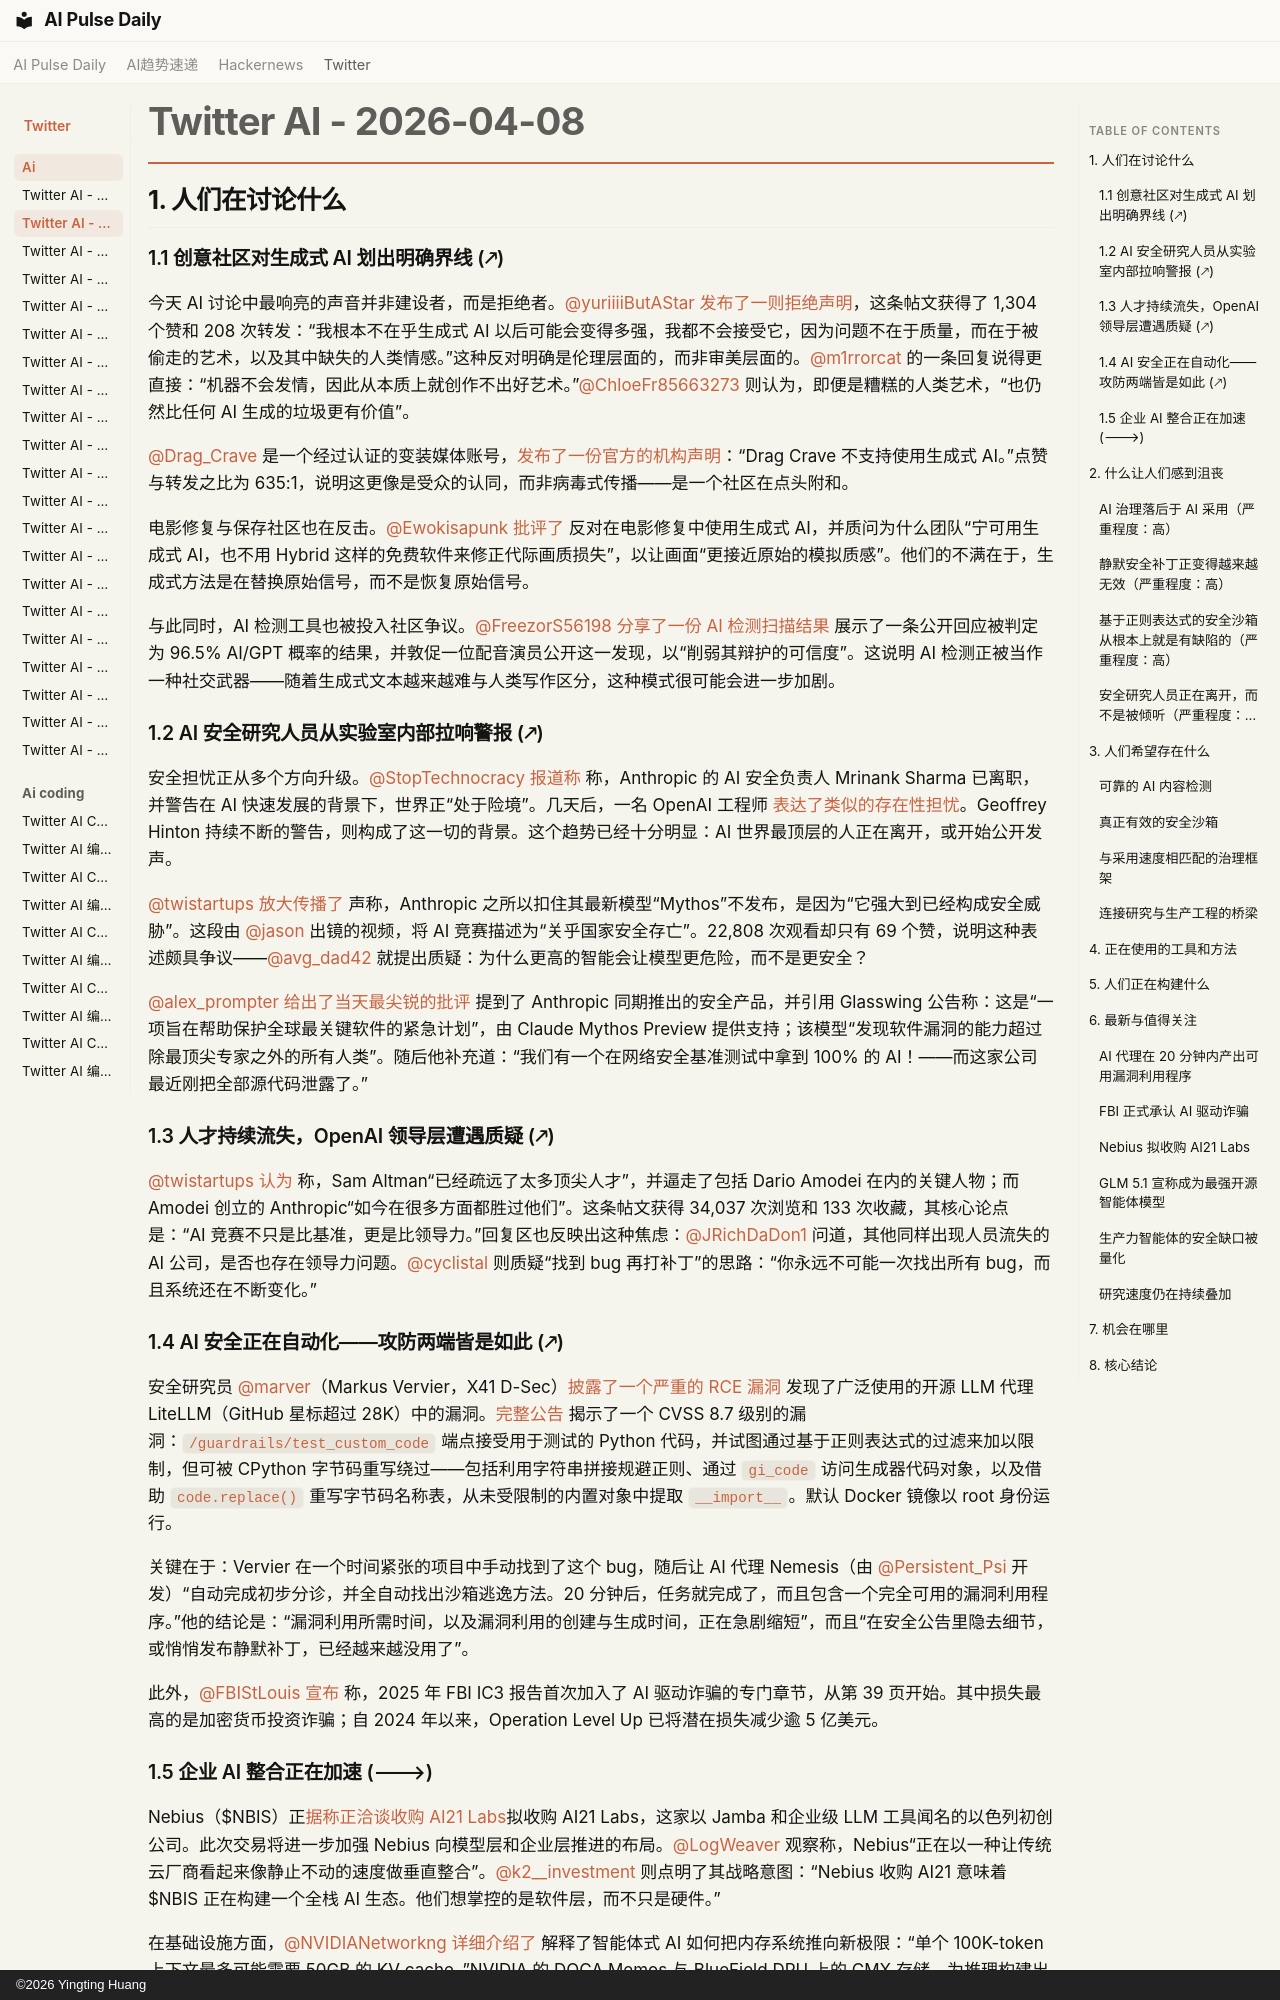

repository: vibewatch/vibewatch.github.io · page: twitter/ai/2026-04-08.zh/index.html · generator: mkdocs · copyright: ©2026 Yingting Huang

# Twitter AI - 2026-04-08

## 1. 人们在讨论什么

### 1.1 创意社区对生成式 AI 划出明确界线 (🡕)

今天 AI 讨论中最响亮的声音并非建设者，而是拒绝者。[@yuriiiiButAStar](https://x.com/yuriiiiButAStar) [发布了一则拒绝声明](https://x.com/yuriiiiButAStar/status/2042013377715957958)，这条帖文获得了 1,304 个赞和 208 次转发：“我根本不在乎生成式 AI 以后可能会变得多强，我都不会接受它，因为问题不在于质量，而在于被偷走的艺术，以及其中缺失的人类情感。”这种反对明确是伦理层面的，而非审美层面的。[@m1rrorcat](https://x.com/m1rrorcat) 的一条回复说得更直接：“机器不会发情，因此从本质上就创作不出好艺术。”[@ChloeFr85663273](https://x.com/ChloeFr85663273) 则认为，即便是糟糕的人类艺术，“也仍然比任何 AI 生成的垃圾更有价值”。

[@Drag_Crave](https://x.com/Drag_Crave) 是一个经过认证的变装媒体账号，[发布了一份官方的机构声明](https://x.com/Drag_Crave/status/2042009730516647977)：“Drag Crave 不支持使用生成式 AI。”点赞与转发之比为 635:1，说明这更像是受众的认同，而非病毒式传播——是一个社区在点头附和。

电影修复与保存社区也在反击。[@Ewokisapunk](https://x.com/Ewokisapunk) [批评了](https://x.com/Ewokisapunk/status/2042029281325265402) 反对在电影修复中使用生成式 AI，并质问为什么团队“宁可用生成式 AI，也不用 Hybrid 这样的免费软件来修正代际画质损失”，以让画面“更接近原始的模拟质感”。他们的不满在于，生成式方法是在替换原始信号，而不是恢复原始信号。

与此同时，AI 检测工具也被投入社区争议。[@FreezorS56198](https://x.com/FreezorS56198) [分享了一份 AI 检测扫描结果](https://x.com/FreezorS56198/status/2042028923073048974) 展示了一条公开回应被判定为 96.5% AI/GPT 概率的结果，并敦促一位配音演员公开这一发现，以“削弱其辩护的可信度”。这说明 AI 检测正被当作一种社交武器——随着生成式文本越来越难与人类写作区分，这种模式很可能会进一步加剧。

### 1.2 AI 安全研究人员从实验室内部拉响警报 (🡕)

安全担忧正从多个方向升级。[@StopTechnocracy](https://x.com/StopTechnocracy) [报道称](https://x.com/StopTechnocracy/status/2042006069845606802) 称，Anthropic 的 AI 安全负责人 Mrinank Sharma 已离职，并警告在 AI 快速发展的背景下，世界正“处于险境”。几天后，一名 OpenAI 工程师 [表达了类似的存在性担忧](https://www.technocracy.news/openai-engineer-calls-ai-existential-threat-days-after-anthropic-safety-lead-mrinank-quit-over-same-concerns/)。Geoffrey Hinton 持续不断的警告，则构成了这一切的背景。这个趋势已经十分明显：AI 世界最顶层的人正在离开，或开始公开发声。

[@twistartups](https://x.com/twistartups) [放大传播了](https://x.com/twistartups/status/2042021208170893332) 声称，Anthropic 之所以扣住其最新模型“Mythos”不发布，是因为“它强大到已经构成安全威胁”。这段由 [@jason](https://x.com/jason) 出镜的视频，将 AI 竞赛描述为“关乎国家安全存亡”。22,808 次观看却只有 69 个赞，说明这种表述颇具争议——[@avg_dad42](https://x.com/avg_dad42) 就提出质疑：为什么更高的智能会让模型更危险，而不是更安全？

[@alex_prompter](https://x.com/alex_prompter) [给出了当天最尖锐的批评](https://x.com/alex_prompter/status/2042015880108732632) 提到了 Anthropic 同期推出的安全产品，并引用 Glasswing 公告称：这是“一项旨在帮助保护全球最关键软件的紧急计划”，由 Claude Mythos Preview 提供支持；该模型“发现软件漏洞的能力超过除最顶尖专家之外的所有人类”。随后他补充道：“我们有一个在网络安全基准测试中拿到 100% 的 AI！——而这家公司最近刚把全部源代码泄露了。”

### 1.3 人才持续流失，OpenAI 领导层遭遇质疑 (🡕)

[@twistartups](https://x.com/twistartups) [认为](https://x.com/twistartups/status/2042016422142881826) 称，Sam Altman“已经疏远了太多顶尖人才”，并逼走了包括 Dario Amodei 在内的关键人物；而 Amodei 创立的 Anthropic“如今在很多方面都胜过他们”。这条帖文获得 34,037 次浏览和 133 次收藏，其核心论点是：“AI 竞赛不只是比基准，更是比领导力。”回复区也反映出这种焦虑：[@JRichDaDon1](https://x.com/JRichDaDon1) 问道，其他同样出现人员流失的 AI 公司，是否也存在领导力问题。[@cyclistal](https://x.com/cyclistal) 则质疑“找到 bug 再打补丁”的思路：“你永远不可能一次找出所有 bug，而且系统还在不断变化。”
